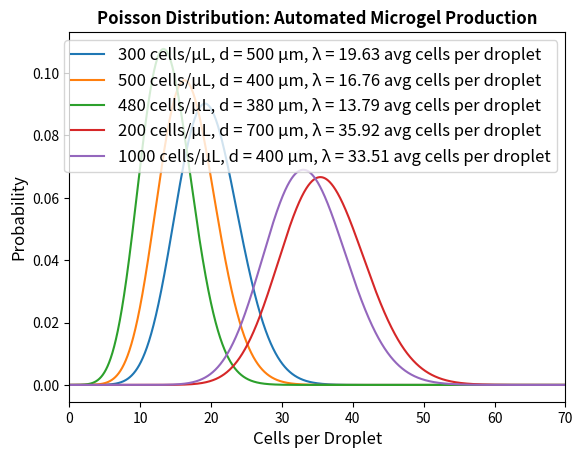

Here is the Python script that generated this plot: (Note: this script raises an exception after producing the figure.)
# 2023-07-18 Poisson distribution for cell encapsulation

import matplotlib.pyplot as plt
import numpy as np
import math

# this class takes in cell conentration of the solution entering the microfluidics device 
# and the desired diameter of the microgel produced by the microfluidics device, 
# and outputs the stastical value of important lambda, whic is, in this case, avg cells per droplet
class Lambda:
    def __init__(self, cellConcentration, diameter):
        self.cellConcentration = cellConcentration
        self.diameter = diameter
        self.nmCellConcentration = cellConcentration / 1000
        self.volume = ((4 / 3) * (math.pi) * (diameter / 2) ** 3) / 1000000
        self.Lam = self.nmCellConcentration * self.volume


    def setCellConcentration(self, cellConcentration):
        self.cellConcentration = cellConcentration

    def setDiameter(self, diameter):
        self.diameter = diameter

    def printCurrentUnits(self):
        print("lambda has cell concentration: {} cells/uL and diameter: {} um" \
              .format(self.cellConcentration, self.diameter))

    def printLambdaParameters(self):
        print("lambda has cell concentration: {} cells/nL and volume: {} nL" \
              .format(self.nmCellConcentration, self.volume))

    def printLambda(self):
        print("lambda: {} avg cells per droplet" \
              .format(self.Lam))





# list lambda is able to plot probability distributions that correspond with various lambdas, which 
# could be determined by the characteristics of the experiment, or necessary characteristics could be determined 
# by a desired lambda using solveLambda definition
class listLambda:
    def __init__(self):
        self.listRawLambda = []
        self.listLambda = []

    def addLambda(self, Lambda):
        if Lambda not in self.listLambda:
            self.listRawLambda.append(Lambda)
            self.listLambda.append(Lambda.Lam)

    def printLambda(self):
        for i in self.listRawLambda:
            i.printLambda()

    def printLambdaDetails(self):
        for i in self.listRawLambda:
            i.printLambda()
            i.printLambdaParameters()
            i.printCurrentUnits()
            print("--")

    def printLambdaList(self):
        for i in self.listLambda:
            print("{}" \
                  .format(i))
            print("--")
    def solveLambda(self, wantedLambda, diameter):
        volume = ((4 / 3) * (math.pi) * (diameter / 2) ** 3) / 1000000
        nmcellConcentration = wantedLambda/volume
        cellConcentration = nmcellConcentration*1000
        var = Lambda(cellConcentration, diameter)
        var.printCurrentUnits()
        var.printLambdaParameters()
        answer = input("Do you want to add this to List of Lambda's being plotted?")
        if answer == "yes":
            self.listRawLambda.append(var)
            self.listLambda.append(var.Lam)


    def plot(self,x1,x2):
        x = np.arange(x1,x2+1,0.01).tolist()
        y = []
        yIn = []
        legend = []
        for j in self.listLambda:
            for i in x:
                prob = (math.exp(-j))*((j**i)/(math.gamma(i+1)))
                yIn.append(prob)
            y.append(yIn)
            yIn = []
        for i in self.listRawLambda:
            legend.append("{} cells/\u03BCL, d = {} \u03BCm, \u03BB = {} avg cells per droplet".format(round(i.cellConcentration,2), round(i.diameter,2), round(i.Lam, 2)))
        for i in y:
            plt.plot(x,i)
        plt.legend(legend,fontsize='large')
        plt.xlabel("Cells per Droplet",fontsize='large')
        plt.xlim(x1,x2)
        plt.title("Poisson Distribution: Automated Microgel Production",fontweight='bold', fontsize='large')
        plt.ylabel("Probability",fontsize='large')
        save = input("Do you want to save plot?")
        if save == "yes":
            file = input("file name: ")
            aspect_ratio = 16/9
            fig = plt.gcf()
            fig.set_size_inches(fig.get_size_inches() * aspect_ratio)
            plt.savefig(file, dpi=300)
            plt.show()
        else:
            plt.show()












cells=listLambda()
# add in lambdas that correspond with experimental setup
cells.addLambda(Lambda(300,500))
cells.addLambda(Lambda(500,400))
cells.addLambda(Lambda(480,380))
cells.addLambda(Lambda(200,700))
cells.addLambda(Lambda(1000,400))
# plots between 0 to 70 avg cells/droplet
cells.plot(0,70)

cellsSmall = listLambda()
# add in desired lambda values (1, 2, 3, 4 avg cells/droplet) with the droplet diameter
# desired in this experiment, the code will then output the cell concentrations needed to achieve this, 
# and ask if you want to add this to the list of lambdas that will each create its respective poisson curves
cellsSmall.solveLambda(1,400)
cellsSmall.solveLambda(2,400)
cellsSmall.solveLambda(3,400)
cellsSmall.solveLambda(4,400)
cellsSmall.plot(0,8)
